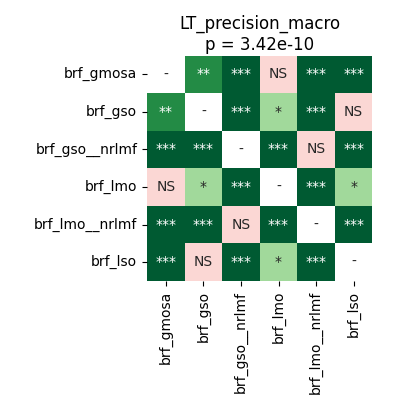

The data file committed next to this chart (first rows):
	brf_gmosa	brf_gso	brf_gso__nrlmf	brf_lmo	brf_lmo__nrlmf	brf_lso
brf_gmosa	1.0	0.002518	5.0862630208333336e-05	0.08528	5.0862630208333336e-05	5.0862630208333336e-05
brf_gso	0.002518	1.0	5.0862630208333336e-05	0.02674	5.0862630208333336e-05	0.4637
brf_gso__nrlmf	5.0862630208333336e-05	5.0862630208333336e-05	1.0	5.0862630208333336e-05	0.4637	5.0862630208333336e-05
brf_lmo	0.08528	0.02674	5.0862630208333336e-05	1.0	5.0862630208333336e-05	0.01498
brf_lmo__nrlmf	5.0862630208333336e-05	5.0862630208333336e-05	0.4637	5.0862630208333336e-05	1.0	5.0862630208333336e-05
brf_lso	5.0862630208333336e-05	0.4637	5.0862630208333336e-05	0.01498	5.0862630208333336e-05	1.0
